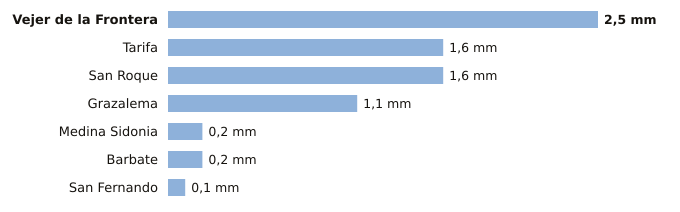

The file beside this chart, header and first rows:
estacion, provincia, indicativo, mm_6_dias_anteriores, mm_hoy, mm_7_dias, horas_de_hoy
Vejer de la Frontera, Cádiz, 5995B, 2.5, 0.0, 2.5, 3
Tarifa, Cádiz, 6001, 1.6, 0.0, 1.6, 3
San Roque, Cádiz, 6056X, 1.6, 0.0, 1.6, 2
Grazalema, Cádiz, 5911X, 1.1, 0.0, 1.1, 3
Medina Sidonia, Cádiz, 5983X, 0.2, 0.0, 0.2, 2
Barbate, Cádiz, 5996B, 0.2, 0.0, 0.2, 2
San Fernando, Cádiz, 5972Y, 0.1, 0.0, 0.1, 3
